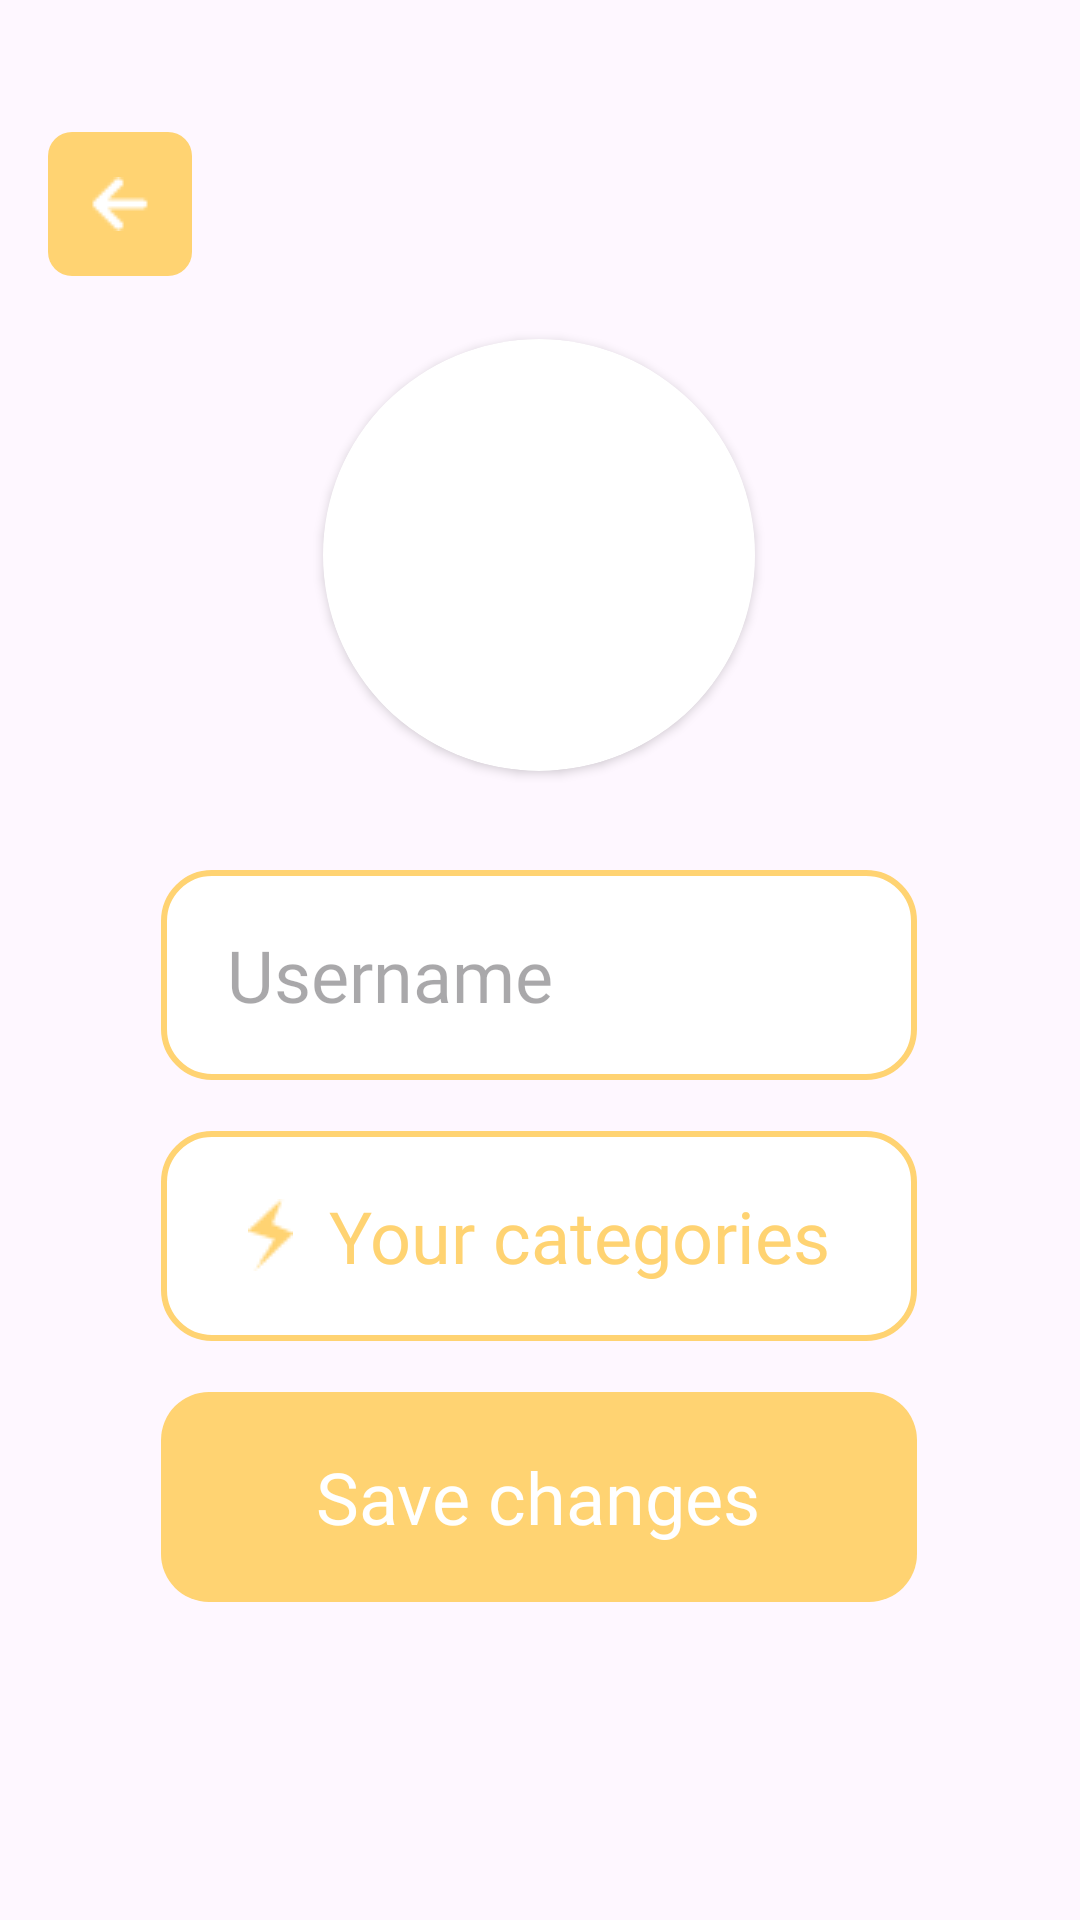

Here is an Android app screen rendered from its layout file. Give the layout XML and the strings, colors and styles it references.
<!-- AndroidManifest.xml: application theme Theme.LightingApp -->
<!-- res/layout/activity_edit_profile.xml -->
<?xml version="1.0" encoding="utf-8"?>
<androidx.constraintlayout.widget.ConstraintLayout xmlns:android="http://schemas.android.com/apk/res/android"
    xmlns:app="http://schemas.android.com/apk/res-auto"
    xmlns:tools="http://schemas.android.com/tools"
    android:layout_width="match_parent"
    android:layout_height="match_parent"
    tools:context=".EditProfileActivity">

    <ImageButton
        android:id="@+id/backToProfileImageButton"
        android:layout_width="48dp"
        android:layout_height="48dp"
        android:layout_alignParentStart="true"
        android:layout_alignParentTop="true"
        android:layout_marginStart="16dp"
        android:layout_marginTop="44dp"
        android:background="@drawable/rectangle_8"
        android:contentDescription="TODO"
        android:padding="12dp"
        android:src="@drawable/arrow_left_2_filled"
        app:layout_constraintStart_toStartOf="parent"
        app:layout_constraintTop_toTopOf="parent" />

    <androidx.cardview.widget.CardView
        android:id="@+id/avatarCardView"
        android:layout_width="144dp"
        android:layout_height="144dp"
        android:layout_marginStart="133dp"
        android:layout_marginTop="113dp"
        android:layout_marginEnd="134dp"
        android:background="@drawable/circle_yellow"
        app:layout_constraintEnd_toEndOf="parent"
        app:layout_constraintStart_toStartOf="parent"
        app:layout_constraintTop_toTopOf="parent"
        app:cardCornerRadius="250dp">
        <ImageView
            android:id="@+id/editPhotoImageButton"
            android:layout_width="match_parent"
            android:layout_height="match_parent"
            android:clickable="true"
            android:src="@drawable/edit_photo_icon"
            android:focusable="true" />
    </androidx.cardview.widget.CardView>

    <TextView
        android:id="@+id/deletePhotoTextView"
        android:layout_width="144dp"
        android:layout_height="wrap_content"
        android:layout_marginStart="133dp"
        android:layout_marginEnd="134dp"
        android:layout_marginTop="5dp"
        android:text="Delete photo"
        android:textSize="10dp"
        android:clickable="true"
        android:focusable="true"
        android:visibility="invisible"
        app:layout_constraintEnd_toEndOf="parent"
        app:layout_constraintStart_toStartOf="parent"
        app:layout_constraintTop_toBottomOf="@id/avatarCardView"
        android:textAlignment="center"
        android:onClick="deletePhoto"/>


    <EditText
        android:id="@+id/usernameEditText"
        style="@style/editProfileButtonsStyle"
        android:layout_marginStart="79dp"
        android:layout_marginTop="290dp"
        android:layout_marginEnd="80dp"
        android:background="@drawable/rectangle_16_white"
        android:fontFamily="@font/poppins_bold"
        android:hint="Username"
        android:paddingLeft="22dp"
        android:textColor="@color/gray"
        app:flow_verticalAlign="center"
        app:layout_constraintEnd_toEndOf="parent"
        app:layout_constraintStart_toStartOf="parent"
        app:layout_constraintTop_toTopOf="parent" />

    <RelativeLayout
        android:id="@+id/changeCategoriesClickableRelativeLayout"
        android:layout_width="252dp"
        android:layout_height="70dp"
        android:layout_marginStart="79dp"
        android:layout_marginTop="377dp"
        android:layout_marginEnd="80dp"
        android:background="@drawable/rectangle_16_white"
        android:clickable="true"
        android:focusable="true"
        app:layout_constraintEnd_toEndOf="parent"
        app:layout_constraintStart_toStartOf="parent"
        app:layout_constraintTop_toTopOf="parent">

        <TextView
            android:layout_width="wrap_content"
            android:layout_height="wrap_content"
            android:layout_centerInParent="true"
            android:drawablePadding="12dp"
            android:fontFamily="@font/poppins_medium"
            android:text="Your categories"
            android:textColor="@color/basic_yellow"
            android:textSize="24sp"
            app:drawableStartCompat="@drawable/lightning_yellow" />

    </RelativeLayout>

    <RelativeLayout
        android:id="@+id/saveChangesClickableRelativeLayout"
        android:layout_width="252dp"
        android:layout_height="70dp"
        android:layout_marginStart="79dp"
        android:layout_marginTop="464dp"
        android:layout_marginEnd="80dp"
        android:background="@drawable/rectangle_16_yellow"
        android:clickable="true"
        android:focusable="true"
        app:layout_constraintEnd_toEndOf="parent"
        app:layout_constraintStart_toStartOf="parent"
        app:layout_constraintTop_toTopOf="parent">

        <TextView
            android:layout_width="wrap_content"
            android:layout_height="wrap_content"
            android:layout_centerInParent="true"
            android:drawablePadding="12dp"
            android:fontFamily="@font/poppins_medium"
            android:text="Save changes"
            android:textColor="@color/white"
            android:textSize="24sp"
            app:drawableStartCompat="@drawable/check_icon_white" />
    </RelativeLayout>


</androidx.constraintlayout.widget.ConstraintLayout>
<!-- resources referenced by this layout -->
<resources>
  <color name="basic_yellow">#FFFFD372</color>
  <color name="gray">#FFB4BBCD</color>
  <color name="white">#FFFFFFFF</color>
  <!-- drawable arrow_left_2_filled: png bitmap (drawable, 231 bytes) -->
  <!-- drawable circle_yellow (drawable) -->
  <?xml version="1.0" encoding="utf-8"?>
  <shape xmlns:android="http://schemas.android.com/apk/res/android" android:shape="oval">
      <solid android:color="@color/basic_yellow"/>
  </shape>
  <!-- drawable edit_photo_icon: png bitmap (drawable, 693 bytes) -->
  <!-- drawable lightning_yellow: png bitmap (drawable, 425 bytes) -->
  <!-- drawable rectangle_16_white (drawable) -->
  <?xml version="1.0" encoding="utf-8"?>
  <shape xmlns:android="http://schemas.android.com/apk/res/android" android:shape="rectangle">
      <corners android:radius="16dp"/>
      <solid android:color="@color/white"/>
      <stroke android:color="@color/basic_yellow" android:width="2dp"/>
  </shape>
  <!-- drawable rectangle_16_yellow (drawable) -->
  <?xml version="1.0" encoding="utf-8"?>
  <shape xmlns:android="http://schemas.android.com/apk/res/android" android:shape="rectangle">
      <corners android:radius="16dp"/>
      <solid android:color="@color/basic_yellow"/>
  </shape>
  <!-- drawable rectangle_8 (drawable) -->
  <?xml version="1.0" encoding="utf-8"?>
  <shape xmlns:android="http://schemas.android.com/apk/res/android" android:shape="rectangle">
      <corners android:radius="8dp" />
      <solid android:color="@color/basic_yellow" />
  </shape>
  <style name="editProfileButtonsStyle">
          <item name="android:layout_width">252dp</item>
          <item name="android:layout_height">70dp</item>
          <item name="android:layout_marginStart">79dp</item>
          <item name="android:layout_marginEnd">80dp</item>
          <item name="android:textSize">24sp</item>
  
      </style>
  <style name="Theme.LightingApp" parent="Base.Theme.LightingApp" />
  <style name="Base.Theme.LightingApp" parent="Theme.Material3.Light.NoActionBar">
          
          
      </style>
</resources>
